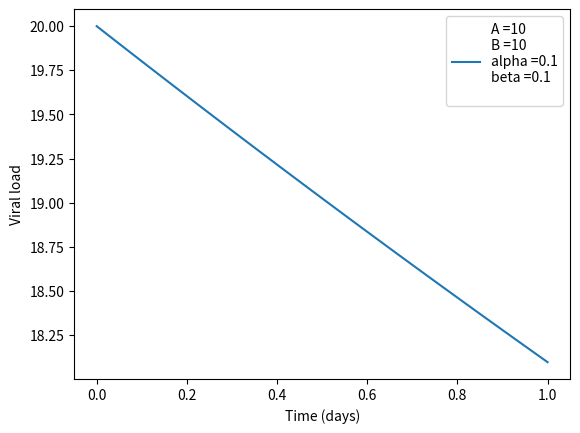

Python code for this plot:
# -*- coding: utf-8 -*-
"""
Spyder Editor

This is a temporary script file.
"""

import numpy as np
import matplotlib.pyplot as plt

# The equation is:
# V(t) = A exp(-alpha * t) + Bexp(-beta * t)
# t is time in days
# V is the viral load
time = np.linspace(0, 1, 101)
A = 10
B = 10
alpha = 0.1
beta = 0.1

# Calculate the viral load
viral_load = A * np.exp(-alpha * time) + B * np.exp(-beta * time)

# Plot viral load
Astring = 'A =' + str(A) + '\n'
Bstring = 'B =' + str(B) + '\n'
alphastring = 'alpha =' + str(alpha) + '\n'
betastring = 'beta =' + str(beta) + '\n'
sample = Astring + Bstring + alphastring + betastring
plt.plot(time, viral_load, label = sample)
plt.xlabel('Time (days)')
plt.ylabel('Viral load')
plt.legend()